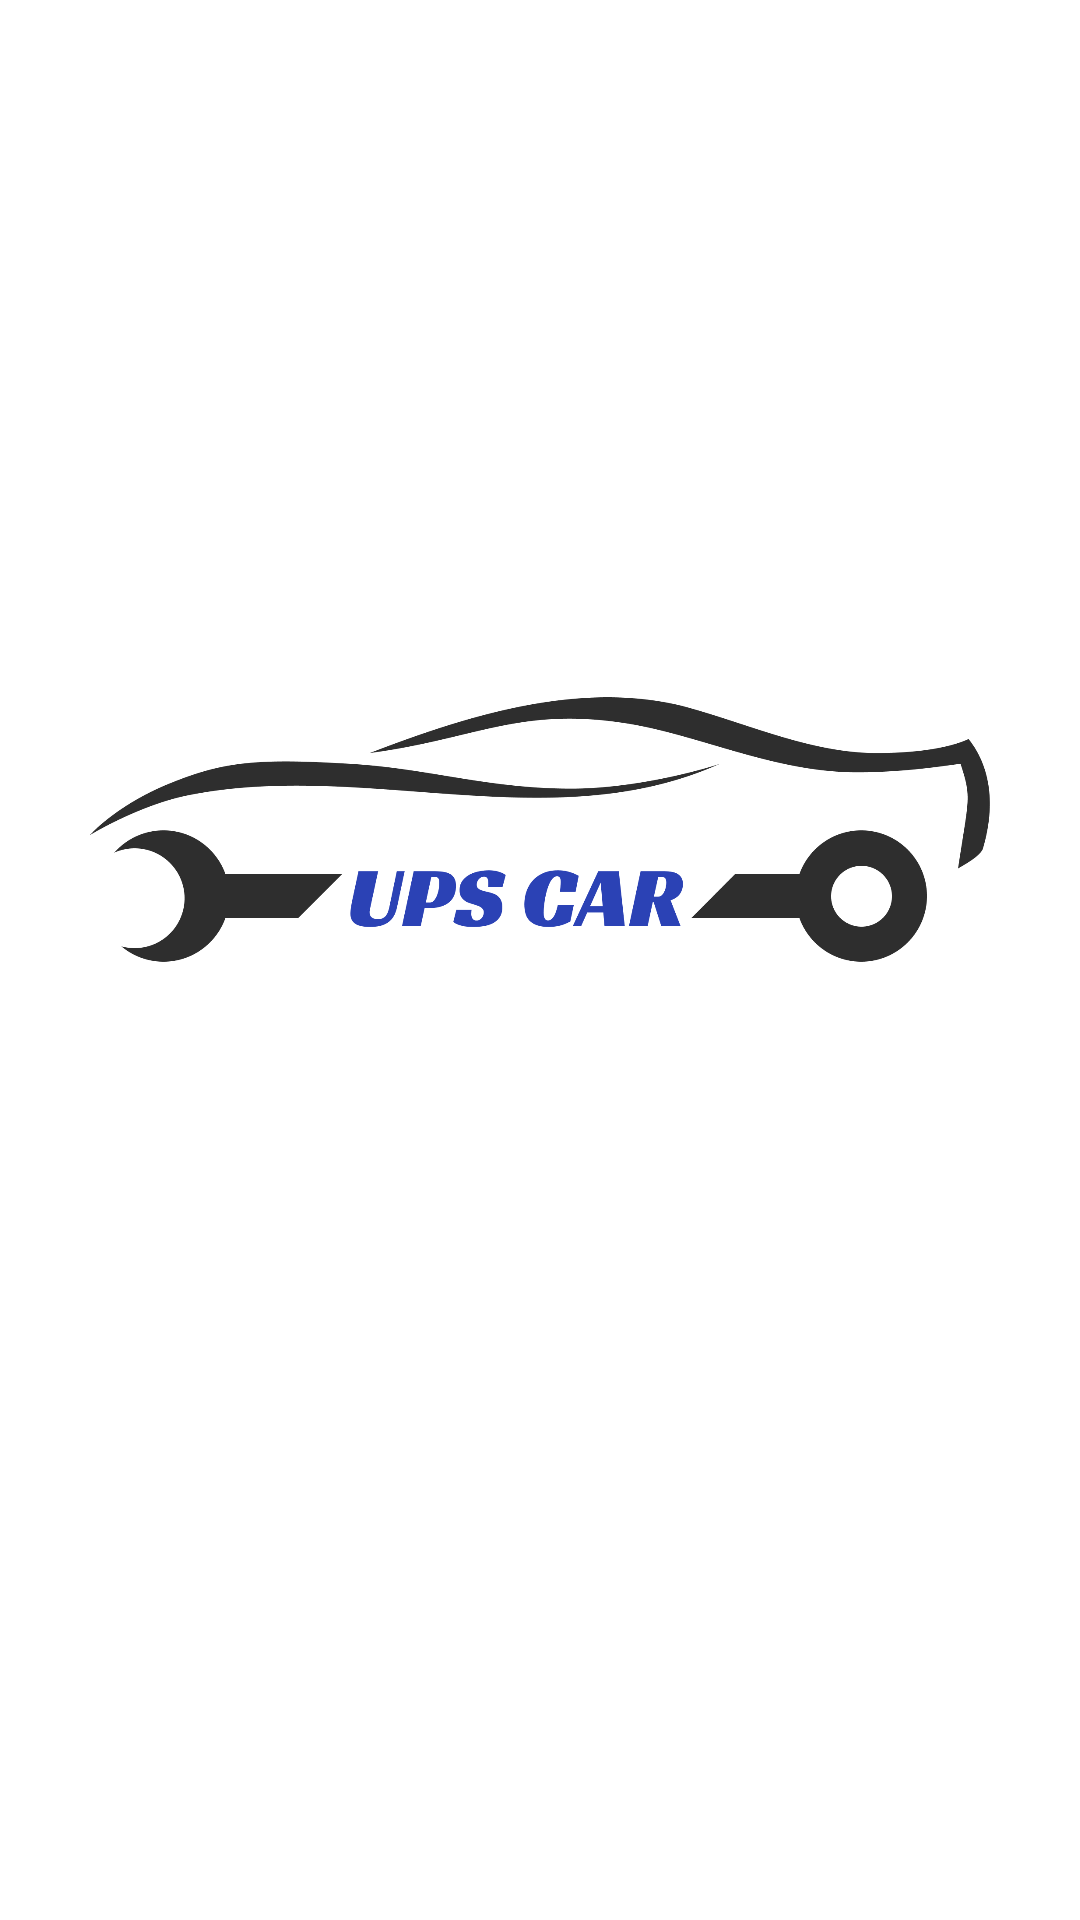

The Android layout XML behind this screen, and the referenced resources:
<!-- AndroidManifest.xml: application theme Base.Theme.MyCar -->
<!-- res/layout/activity_splash.xml -->
<?xml version="1.0" encoding="utf-8"?>
<androidx.constraintlayout.widget.ConstraintLayout xmlns:android="http://schemas.android.com/apk/res/android"
    xmlns:app="http://schemas.android.com/apk/res-auto"
    xmlns:tools="http://schemas.android.com/tools"
    android:layout_width="match_parent"
    android:layout_height="match_parent"
    tools:context=".view.SplashActivity">

    <ImageView
        android:id="@+id/imageView"
        android:layout_width="300dp"
        android:layout_height="300dp"
        android:layout_gravity="center"
        android:layout_marginBottom="80dp"
        app:layout_constraintBottom_toBottomOf="parent"
        app:layout_constraintEnd_toEndOf="parent"
        app:layout_constraintStart_toStartOf="parent"
        app:layout_constraintTop_toTopOf="parent"
        app:srcCompat="@drawable/logo_upscar" />

</androidx.constraintlayout.widget.ConstraintLayout>
<!-- resources referenced by this layout -->
<resources>
  <!-- drawable logo_upscar: png bitmap (drawable, 47751 bytes) -->
  <style name="Base.Theme.MyCar" parent="Theme.Material3.Light.NoActionBar">
          <item name="colorPrimary">#000000</item>
          <item name="colorAccent">#FFFFFF</item>
          <item name="android:windowBackground">@android:color/white</item>
          <item name="android:windowFullscreen">false</item>
      </style>
</resources>
